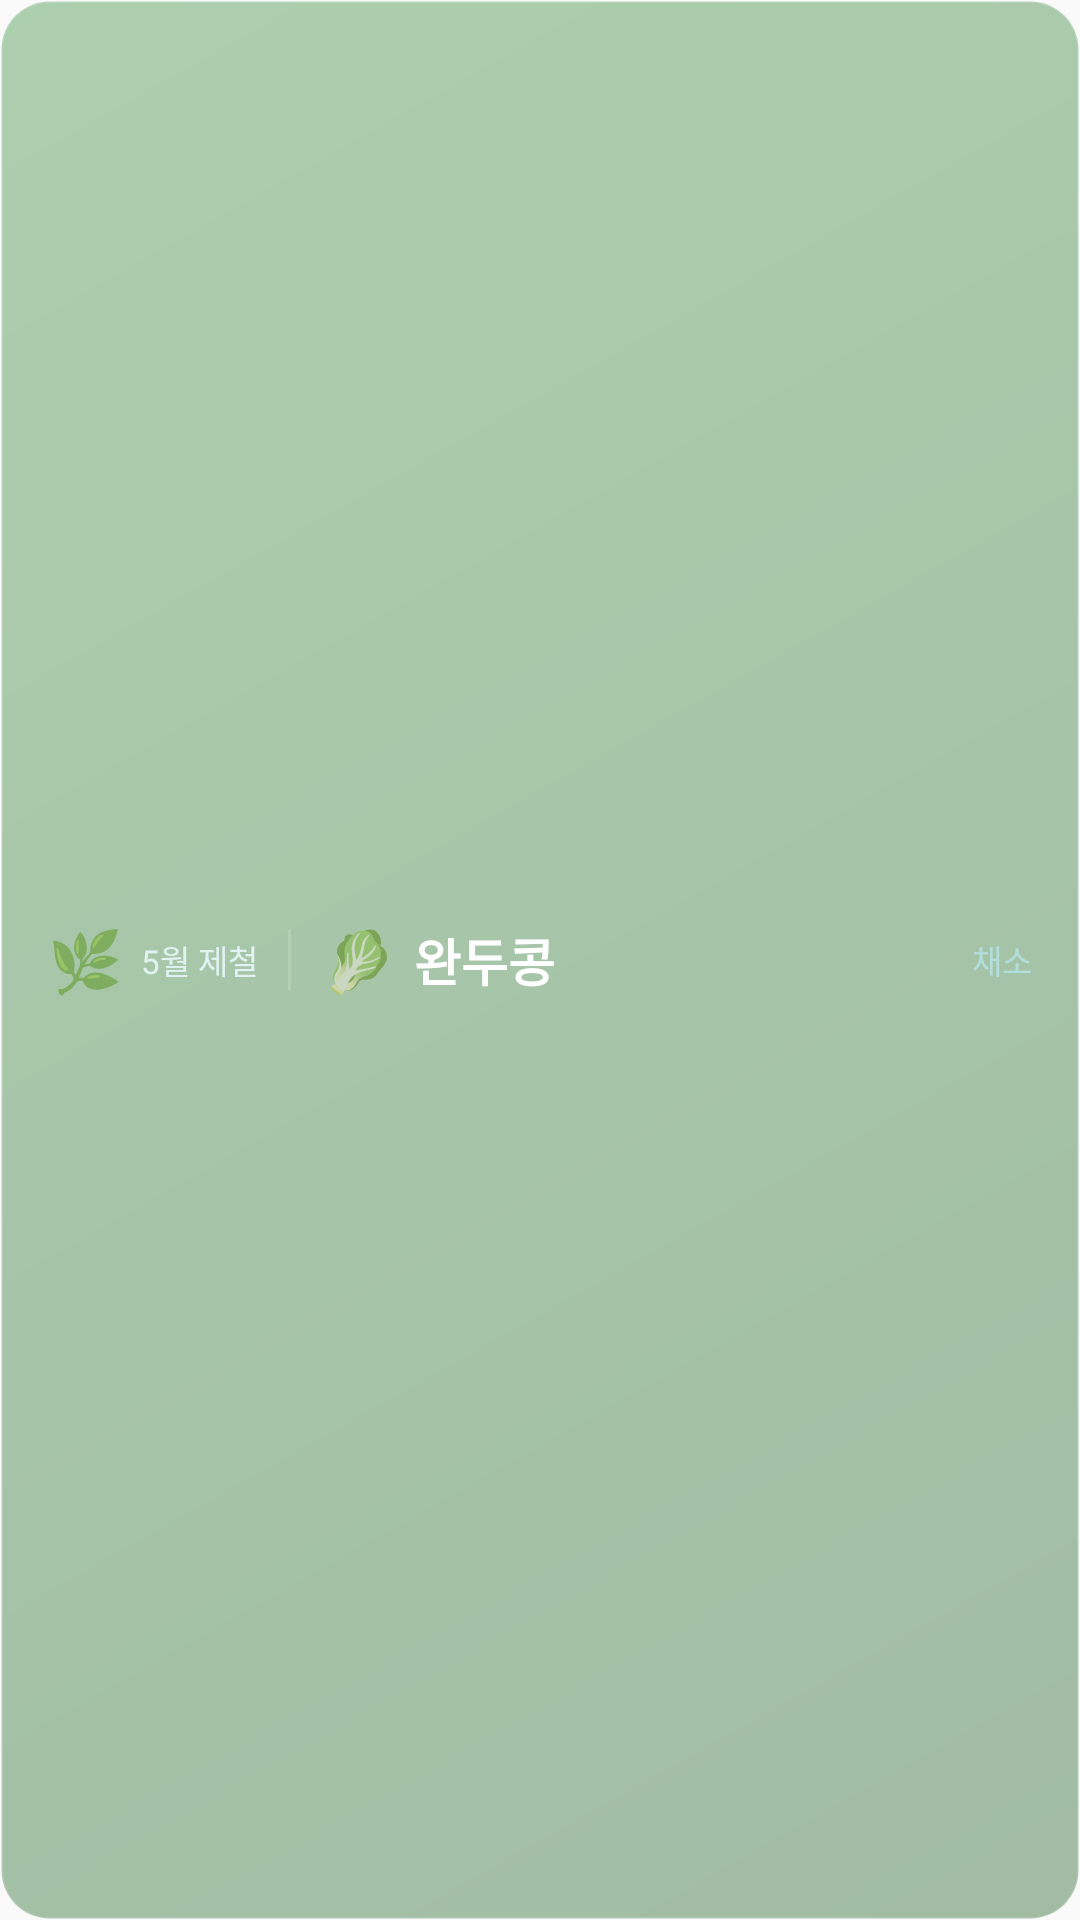

Write the Android layout XML for this screen, with the resource values it uses.
<!-- AndroidManifest.xml: application theme AppTheme -->
<!-- res/layout/widget_seasonal_banner.xml -->
<?xml version="1.0" encoding="utf-8"?>
<LinearLayout xmlns:android="http://schemas.android.com/apk/res/android"
    android:layout_width="match_parent"
    android:layout_height="match_parent"
    android:orientation="horizontal"
    android:paddingStart="16dp"
    android:paddingEnd="16dp"
    android:paddingTop="6dp"
    android:paddingBottom="6dp"
    android:gravity="center_vertical"
    android:background="@drawable/widget_bg_seasonal">

    
    <TextView
        android:layout_width="wrap_content"
        android:layout_height="wrap_content"
        android:text="🌿"
        android:textSize="20sp" />

    
    <TextView
        android:id="@+id/tv_month_label"
        android:layout_width="wrap_content"
        android:layout_height="wrap_content"
        android:layout_marginStart="6dp"
        android:text="5월 제철"
        android:textColor="@color/widget_text_secondary"
        android:textSize="11sp" />

    
    <View
        android:layout_width="1dp"
        android:layout_height="20dp"
        android:layout_marginStart="10dp"
        android:layout_marginEnd="10dp"
        android:background="@color/widget_divider" />

    
    <TextView
        android:id="@+id/tv_emoji"
        android:layout_width="wrap_content"
        android:layout_height="wrap_content"
        android:text="🥬"
        android:textSize="20sp" />

    
    <TextView
        android:id="@+id/tv_name"
        android:layout_width="0dp"
        android:layout_height="wrap_content"
        android:layout_weight="1"
        android:layout_marginStart="6dp"
        android:text="완두콩"
        android:textColor="@color/widget_text_primary"
        android:textSize="17sp"
        android:textStyle="bold"
        android:maxLines="1"
        android:ellipsize="end" />

    
    <TextView
        android:id="@+id/tv_category"
        android:layout_width="wrap_content"
        android:layout_height="wrap_content"
        android:text="채소"
        android:textColor="@color/widget_accent"
        android:textSize="11sp" />

</LinearLayout>
<!-- resources referenced by this layout -->
<resources>
  <color name="widget_accent">#B2DFDB</color>
  <color name="widget_divider">#26FFFFFF</color>
  <color name="widget_text_primary">#FFFFFF</color>
  <color name="widget_text_secondary">#E0F2F1</color>
  <!-- drawable widget_bg_seasonal (drawable) -->
  <?xml version="1.0" encoding="utf-8"?>
  <shape xmlns:android="http://schemas.android.com/apk/res/android"
      android:shape="rectangle">
      <gradient
          android:startColor="@color/widget_bg_seasonal_start"
          android:endColor="@color/widget_bg_seasonal_end"
          android:angle="135" />
      <corners android:radius="16dp" />
      <stroke
          android:width="1dp"
          android:color="@color/widget_divider" />
  </shape>
  <style name="AppTheme" parent="Theme.AppCompat.Light.DarkActionBar">
          
          <item name="colorPrimary">@color/colorPrimary</item>
          <item name="colorPrimaryDark">@color/colorPrimaryDark</item>
          <item name="colorAccent">@color/colorAccent</item>
      </style>
  <color name="widget_bg_seasonal_start">#661B5E20</color>
  <color name="widget_bg_seasonal_end">#66388E3C</color>
  <color name="colorPrimary">#2E7D32</color>
  <color name="colorPrimaryDark">#1B5E20</color>
  <color name="colorAccent">#4CAF50</color>
</resources>
